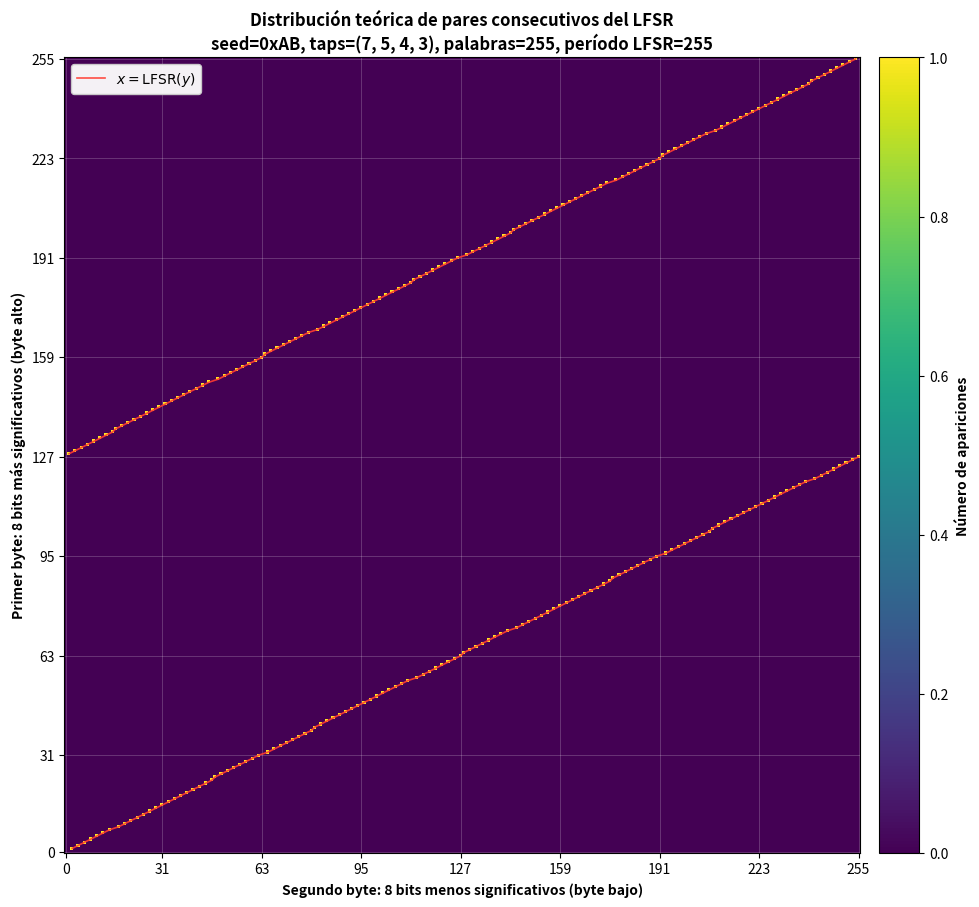

Write the Python code that produced this figure.
#!/usr/bin/env python3
"""Histograma 256x256 de palabras formadas por un LFSR de 8 bits."""

from __future__ import annotations

import argparse
from pathlib import Path

import matplotlib.pyplot as plt
import numpy as np


DEFAULT_SEED = 0xAB
DEFAULT_WORDS = 255
TAPS = (7, 5, 4, 3)
AXIS_VALUES = np.array([0, 31, 63, 95, 127, 159, 191, 223, 255])


def lfsr_next(state: int) -> int:
    """Desplaza a la izquierda e inserta el XOR de los taps en el bit 0."""
    feedback = 0
    for bit in TAPS:
        feedback ^= (state >> bit) & 1
    return ((state << 1) & 0xFF) | feedback


def generate_words(seed: int, word_count: int) -> tuple[np.ndarray, np.ndarray]:
    """Forma cada palabra con dos salidas consecutivas: [byte alto, byte bajo]."""
    if not 1 <= seed <= 0xFF:
        raise ValueError("La seed debe estar entre 0x01 y 0xFF")
    if word_count <= 0:
        raise ValueError("La cantidad de palabras debe ser mayor que cero")

    bytes_generated = np.empty(word_count * 2, dtype=np.uint8)
    state = seed

    for index in range(bytes_generated.size):
        bytes_generated[index] = state
        state = lfsr_next(state)

    high_bytes = bytes_generated[0::2].astype(np.uint16)
    low_bytes = bytes_generated[1::2].astype(np.uint16)
    words = (high_bytes << 8) | low_bytes
    return words, bytes_generated


def find_byte_period(seed: int) -> int:
    state = lfsr_next(seed)
    period = 1

    while state != seed:
        state = lfsr_next(state)
        period += 1
        if period > 255:
            raise RuntimeError("El LFSR no regresó a la seed en 255 pasos")

    return period


def plot_histogram(
    counts: np.ndarray,
    word_count: int,
    seed: int,
    byte_period: int,
    overlay_function: bool,
) -> plt.Figure:
    figure, axis = plt.subplots(figsize=(10.5, 9))

    image = axis.imshow(
        counts,
        origin="lower",
        cmap="viridis",
        interpolation="nearest",
        extent=(-0.5, 255.5, -0.5, 255.5),
        vmin=0,
    )

    axis.set_title(
        "Distribución teórica de pares consecutivos del LFSR\n"
        f"seed=0x{seed:02X}, taps=(7, 5, 4, 3), "
        f"palabras={word_count:,}, período LFSR={byte_period}",
        fontweight="bold",
    )
    axis.set_xlabel(
        "Segundo byte: 8 bits menos significativos (byte bajo)",
        fontweight="bold",
    )
    axis.set_ylabel(
        "Primer byte: 8 bits más significativos (byte alto)",
        fontweight="bold",
    )
    axis.set_xticks(AXIS_VALUES, labels=[str(value) for value in AXIS_VALUES])
    axis.set_yticks(AXIS_VALUES, labels=[str(value) for value in AXIS_VALUES])
    axis.grid(which="major", color="white", linewidth=0.4, alpha=0.35)

    if overlay_function:
        current_states = np.arange(1, 256)
        next_states = np.array(
            [lfsr_next(int(state)) for state in current_states]
        )
        for start, stop, label in (
            (0, 127, r"$x=\mathrm{LFSR}(y)$"),
            (127, 255, None),
        ):
            axis.plot(
                next_states[start:stop],
                current_states[start:stop],
                color="#ff3b30",
                linewidth=1.2,
                alpha=0.9,
                label=label,
                zorder=3,
            )
        axis.legend(loc="upper left", framealpha=0.95)

    colorbar = figure.colorbar(image, ax=axis, pad=0.02)
    colorbar.set_label("Número de apariciones", fontweight="bold")

    figure.tight_layout()
    return figure


def parse_args() -> argparse.Namespace:
    parser = argparse.ArgumentParser(
        description=(
            "Genera un LFSR de 8 bits, agrupa cada dos salidas consecutivas "
            "como una palabra de 16 bits y grafica una matriz 256x256."
        )
    )
    parser.add_argument(
        "--seed",
        type=lambda value: int(value, 0),
        default=DEFAULT_SEED,
        help="estado inicial en decimal o hexadecimal; por defecto: 0xAB",
    )
    parser.add_argument(
        "--words",
        "--samples",
        dest="word_count",
        type=int,
        default=DEFAULT_WORDS,
        help="cantidad de palabras de 16 bits generadas; por defecto: 255",
    )
    parser.add_argument(
        "-o",
        "--output",
        type=Path,
        help="guarda la gráfica, por ejemplo lfsr_teorico.png",
    )
    parser.add_argument(
        "--binary-output",
        type=Path,
        help="guarda los bytes consecutivos del LFSR en un archivo .bin",
    )
    parser.add_argument(
        "--no-show",
        action="store_true",
        help="no abre la ventana interactiva",
    )
    parser.add_argument(
        "--no-overlay-function",
        action="store_true",
        help="no superpone la función de transición x=LFSR(y)",
    )
    return parser.parse_args()


def main() -> int:
    args = parse_args()
    words, bytes_generated = generate_words(args.seed, args.word_count)
    counts = np.bincount(words, minlength=65536).reshape(256, 256)
    byte_period = find_byte_period(args.seed)
    figure = plot_histogram(
        counts,
        args.word_count,
        args.seed,
        byte_period,
        overlay_function=not args.no_overlay_function,
    )

    if args.output is not None:
        args.output.parent.mkdir(parents=True, exist_ok=True)
        figure.savefig(args.output, dpi=180, bbox_inches="tight")
        print(f"Gráfica guardada en: {args.output}")

    if args.binary_output is not None:
        args.binary_output.parent.mkdir(parents=True, exist_ok=True)
        bytes_generated.tofile(args.binary_output)
        print(f"Secuencia guardada en: {args.binary_output}")

    byte_preview = " ".join(f"{value:02X}" for value in bytes_generated[:16])
    word_preview = " ".join(f"{value:04X}" for value in words[:8])
    print(f"Seed:                  0x{args.seed:02X}")
    print("Taps de feedback:      bits 7, 5, 4 y 3")
    print("Desplazamiento:        izquierda; feedback entra por el bit 0")
    print(f"Período del LFSR:      {byte_period}")
    print(f"Palabras generadas:    {args.word_count:,}")
    print(f"Bytes generados:       {bytes_generated.size:,}")
    print(f"Primeros bytes:        {byte_preview}")
    print(f"Primeras palabras:     {word_preview}")

    if not args.no_show:
        plt.show()
    else:
        plt.close(figure)

    return 0


if __name__ == "__main__":
    raise SystemExit(main())
